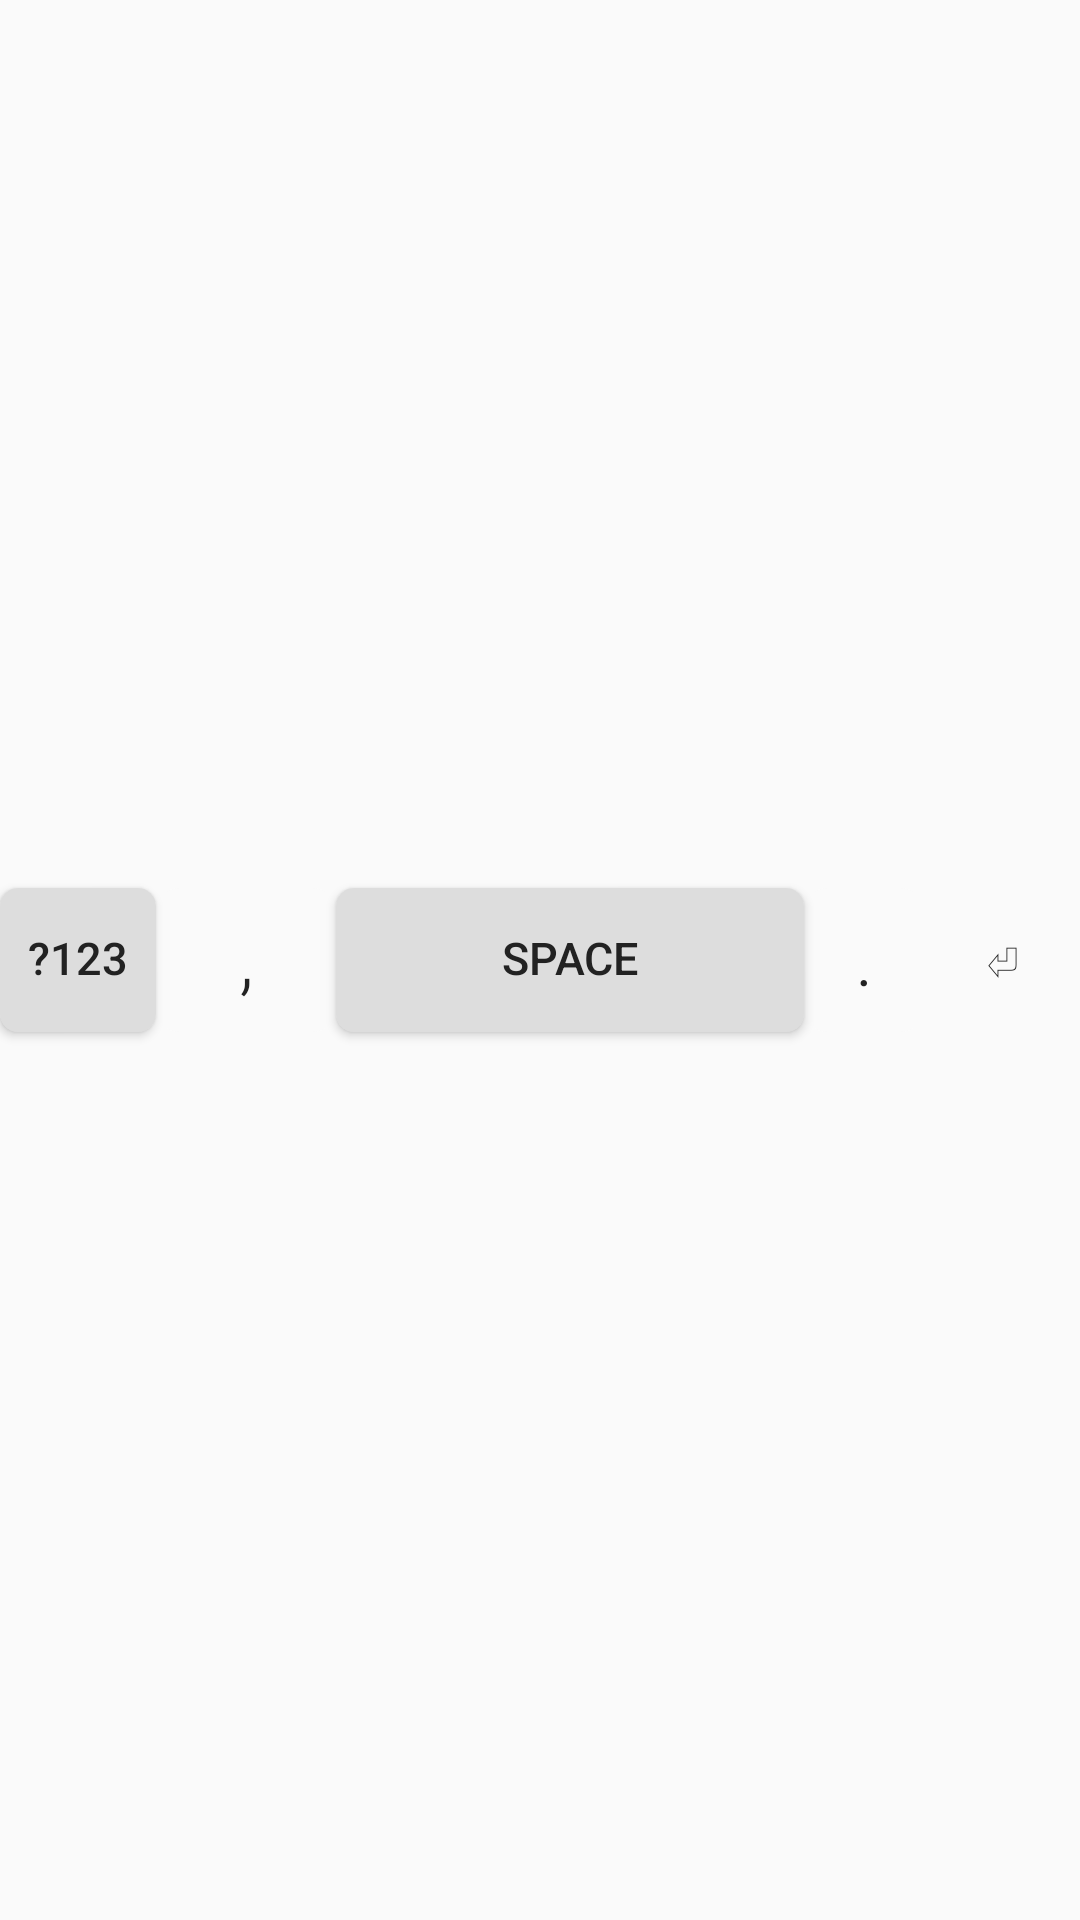

Write the Android layout XML for this screen, with the resource values it uses.
<!-- AndroidManifest.xml: application theme Theme.MemeKeyboard -->
<!-- res/layout/keyboard_letters_footer.xml -->
<?xml version="1.0" encoding="utf-8"?>
<LinearLayout xmlns:android="http://schemas.android.com/apk/res/android"
    android:layout_width="match_parent"
    android:layout_height="wrap_content"
    android:orientation="horizontal"
    android:gravity="center"
    android:clipChildren="false"
    android:clipToPadding="false">

    
    <Button
        android:id="@+id/key_to_numbers"
        style="@style/KeyboardFooterKey"
        android:background="@drawable/key_special_background"
        android:layout_width="0dp"
        android:layout_height="wrap_content"
        android:layout_weight="1"
        android:text="@string/key_label_123" />

    
    <Button
        android:id="@+id/comma_key"
        style="@style/narrowKey"
        android:layout_width="60dp"
        android:layout_height="wrap_content"
        android:layout_weight="0"
        android:text="," />

    
    <Button
        android:id="@+id/key_space"
        style="@style/KeyboardFooterKey"
        android:layout_width="0dp"
        android:layout_height="wrap_content"
        android:layout_weight="3"
        android:text="SPACE"
        android:background="@drawable/key_special_background" />

    
    <Button
        android:id="@+id/dotMore"
        style="@style/narrowKey"
        android:layout_height="wrap_content"
        android:layout_weight="0"
        android:text="." />

    
    <Button
        android:id="@+id/key_enter"
        style="@style/KeyboardFooterKey"
        android:layout_width="0dp"
        android:layout_height="wrap_content"
        android:layout_weight="1"
        android:text="⏎" />


</LinearLayout>
<!-- resources referenced by this layout -->
<resources>
  <!-- drawable key_special_background (drawable) -->
  <selector xmlns:android="http://schemas.android.com/apk/res/android">
      <item android:state_pressed="true">
          <shape android:shape="rectangle">
              <solid android:color="#CCCCCC" /> 
              <corners android:radius="6dp" />
          </shape>
      </item>
      <item>
          <shape android:shape="rectangle">
              <solid android:color="#DDDDDD" /> 
              <corners android:radius="6dp" />
          </shape>
      </item>
  </selector>
  <string name="key_label_123">\?123</string>
  <style name="KeyboardFooterKey">
          <item name="android:layout_width">0dp</item>
          <item name="android:layout_height">50dp</item>
          <item name="android:layout_weight">1</item>
          <item name="android:layout_margin">0dp</item>
          <item name="android:background">?android:attr/selectableItemBackgroundBorderless</item>
          <item name="android:textColor">#222222</item>
          <item name="android:textSize">15sp</item>
          <item name="android:textStyle">normal</item>
          <item name="android:textAllCaps">false</item>
          <item name="android:padding">0dp</item>
          <item name="android:gravity">center</item>
          <item name="android:includeFontPadding">false</item>
      </style>
  <style name="narrowKey">
          <item name="android:layout_width">40dp</item>
          <item name="android:layout_height">60dp</item>
          <item name="android:layout_weight">0</item>
          <item name="android:layout_margin">0dp</item>
          <item name="android:background">@drawable/key_background_selector</item>
          <item name="android:textColor">#222222</item>
          <item name="android:textSize">26sp</item>
          <item name="android:textStyle">normal</item>
          <item name="android:fontFamily">sans-serif-light</item> 
          <item name="android:textAllCaps">false</item>
          <item name="android:gravity">center</item>
          <item name="android:clipChildren">false</item>
          <item name="android:clipToPadding">false</item>
          <item name="android:includeFontPadding">false</item>
          <item name="android:elevation">0dp</item> 
          <item name="android:stateListAnimator">@null</item> 
      </style>
  <style name="Theme.MemeKeyboard" parent="android:Theme.Material.Light.NoActionBar" />
  <!-- drawable key_background_selector (drawable) -->
  <selector xmlns:android="http://schemas.android.com/apk/res/android">
          <item android:state_pressed="true" android:drawable="@drawable/key_background_pressed" />
          <item android:drawable="@drawable/key_background" />
      </selector>
  <!-- drawable key_background_pressed (drawable) -->
  <shape xmlns:android="http://schemas.android.com/apk/res/android">
      <solid android:color="#DADADA"/> 
      <corners android:radius="8dp" />
  </shape>
  <!-- drawable key_background (drawable) -->
  <shape xmlns:android="http://schemas.android.com/apk/res/android"
      android:shape="rectangle">
      <solid android:color="#FAFAFA" /> 
      <corners android:radius="8dp" />
  </shape>
</resources>
